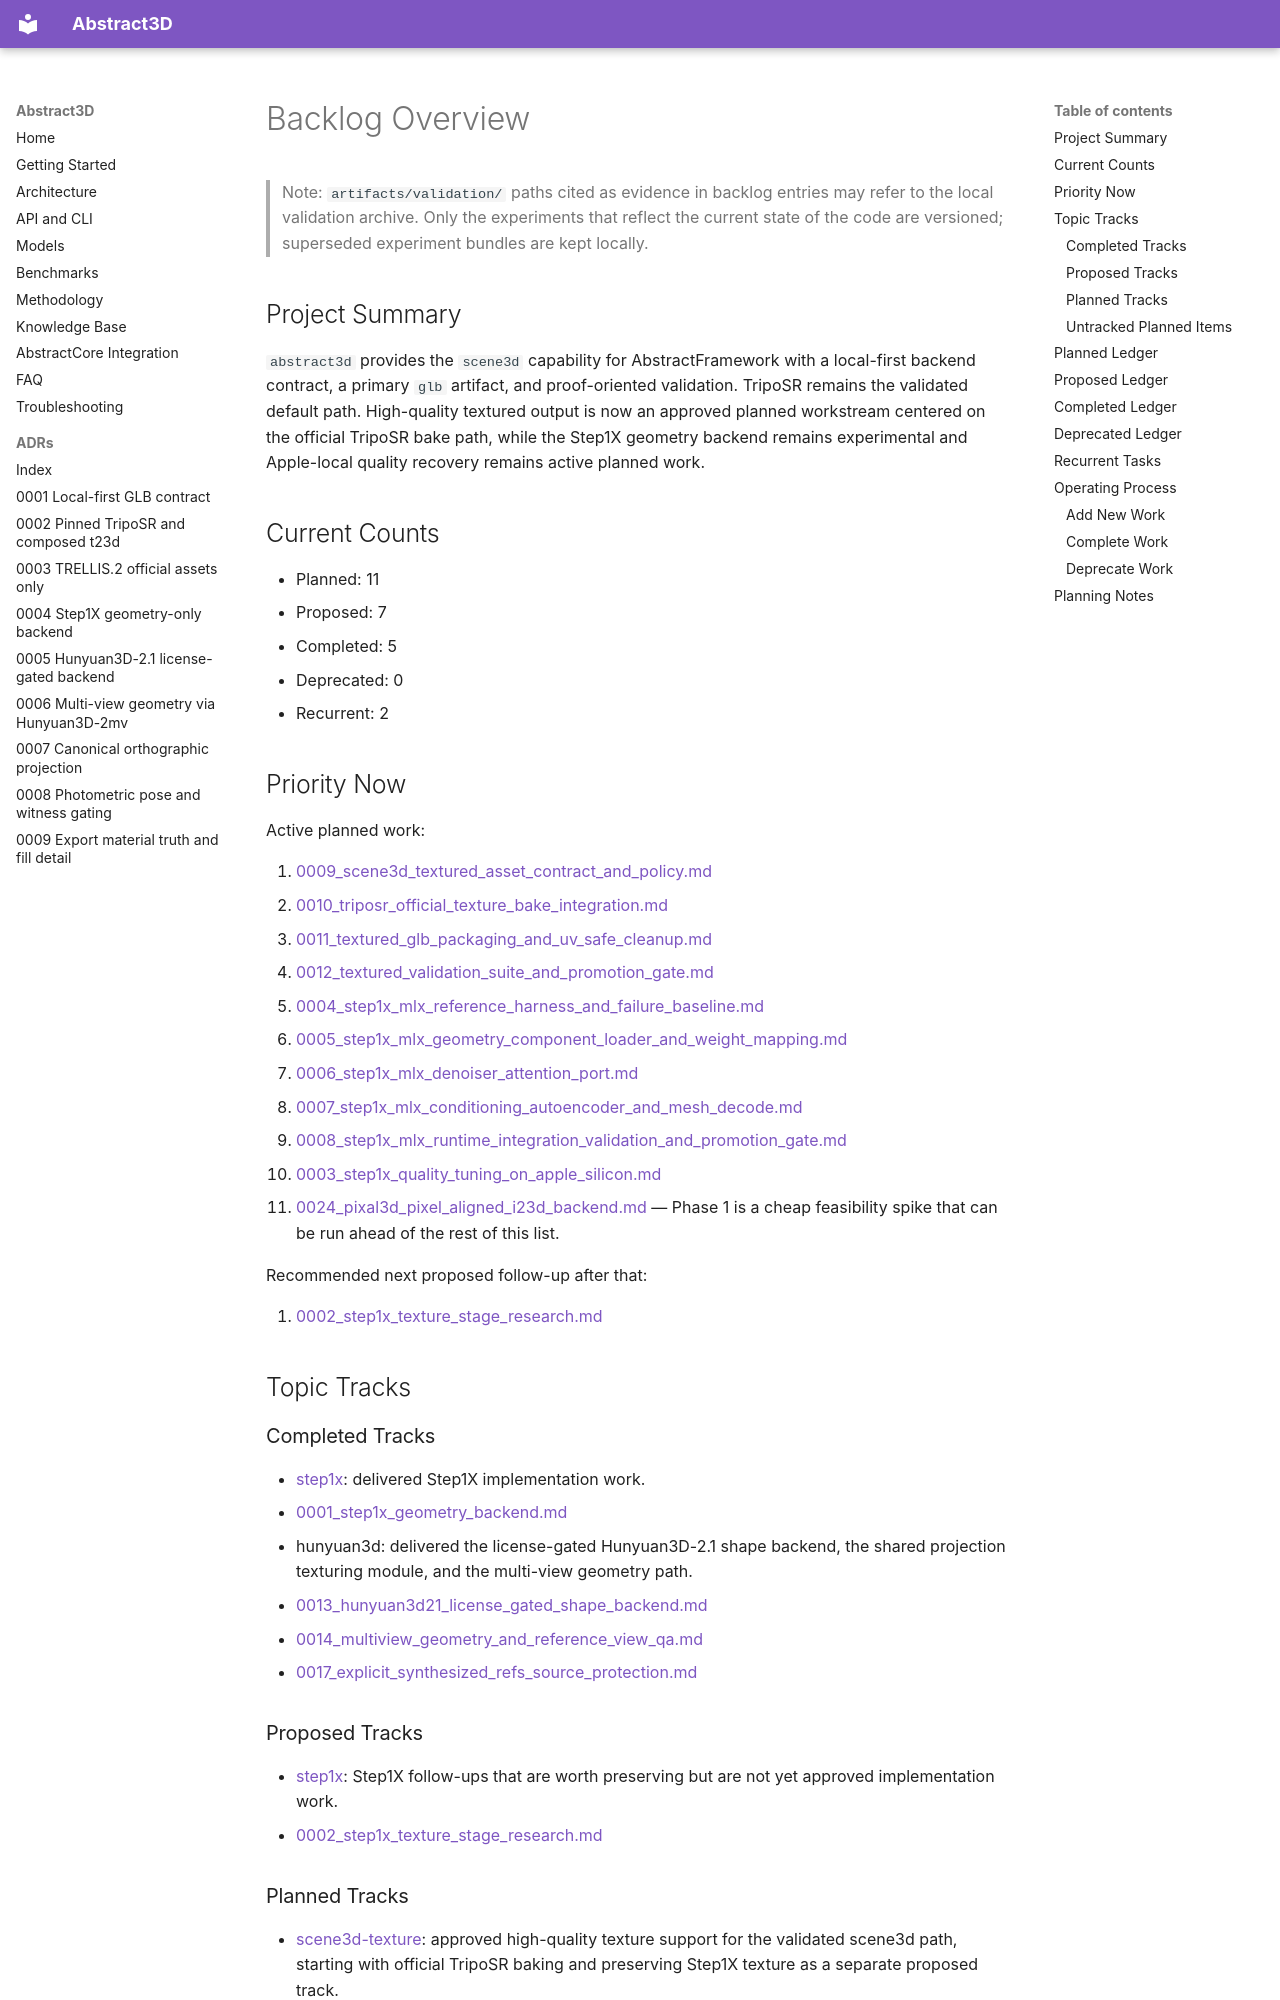

repository: lpalbou/abstract3d · page: backlog/overview/index.html · generator: mkdocs

# Backlog Overview

> Note: `artifacts/validation/` paths cited as evidence in backlog entries may refer to
> the local validation archive. Only the experiments that reflect the current state of
> the code are versioned; superseded experiment bundles are kept locally.

## Project Summary

`abstract3d` provides the `scene3d` capability for AbstractFramework with a local-first backend contract, a primary `glb` artifact, and proof-oriented validation. TripoSR remains the validated default path. High-quality textured output is now an approved planned workstream centered on the official TripoSR bake path, while the Step1X geometry backend remains experimental and Apple-local quality recovery remains active planned work.

## Current Counts

- Planned: 11
- Proposed: 7
- Completed: 5
- Deprecated: 0
- Recurrent: 2

## Priority Now

Active planned work:

1. [0009_scene3d_textured_asset_contract_and_policy.md](planned/scene3d-texture/0009_scene3d_textured_asset_contract_and_policy.md)
2. [0010_triposr_official_texture_bake_integration.md](planned/scene3d-texture/0010_triposr_official_texture_bake_integration.md)
3. [0011_textured_glb_packaging_and_uv_safe_cleanup.md](planned/scene3d-texture/0011_textured_glb_packaging_and_uv_safe_cleanup.md)
4. [0012_textured_validation_suite_and_promotion_gate.md](planned/scene3d-texture/0012_textured_validation_suite_and_promotion_gate.md)
5. [0004_step1x_mlx_reference_harness_and_failure_baseline.md](planned/step1x-mlx/0004_step1x_mlx_reference_harness_and_failure_baseline.md)
6. [0005_step1x_mlx_geometry_component_loader_and_weight_mapping.md](planned/step1x-mlx/0005_step1x_mlx_geometry_component_loader_and_weight_mapping.md)
7. [0006_step1x_mlx_denoiser_attention_port.md](planned/step1x-mlx/0006_step1x_mlx_denoiser_attention_port.md)
8. [0007_step1x_mlx_conditioning_autoencoder_and_mesh_decode.md](planned/step1x-mlx/0007_step1x_mlx_conditioning_autoencoder_and_mesh_decode.md)
9. [0008_step1x_mlx_runtime_integration_validation_and_promotion_gate.md](planned/step1x-mlx/0008_step1x_mlx_runtime_integration_validation_and_promotion_gate.md)
10. [0003_step1x_quality_tuning_on_apple_silicon.md](planned/step1x/0003_step1x_quality_tuning_on_apple_silicon.md)
11. [0024_pixal3d_pixel_aligned_i23d_backend.md](planned/0024_pixal3d_pixel_aligned_i23d_backend.md) — Phase 1 is a cheap feasibility spike that can be run ahead of the rest of this list.

Recommended next proposed follow-up after that:

1. [0002_step1x_texture_stage_research.md](proposed/step1x/0002_step1x_texture_stage_research.md)

## Topic Tracks

### Completed Tracks

- [step1x](completed/step1x/README.md): delivered Step1X implementation work.
  - [0001_step1x_geometry_backend.md](completed/step1x/0001_step1x_geometry_backend.md)
- hunyuan3d: delivered the license-gated Hunyuan3D-2.1 shape backend, the shared projection texturing module, and the multi-view geometry path.
  - [0013_hunyuan3d21_license_gated_shape_backend.md](completed/hunyuan3d/0013_hunyuan3d21_license_gated_shape_backend.md)
  - [0014_multiview_geometry_and_reference_view_qa.md](completed/hunyuan3d/0014_multiview_geometry_and_reference_view_qa.md)
  - [0017_explicit_synthesized_refs_source_protection.md](completed/hunyuan3d/0017_explicit_synthesized_refs_source_protection.md)

### Proposed Tracks

- [step1x](proposed/step1x/README.md): Step1X follow-ups that are worth preserving but are not yet approved implementation work.
  - [0002_step1x_texture_stage_research.md](proposed/step1x/0002_step1x_texture_stage_research.md)
